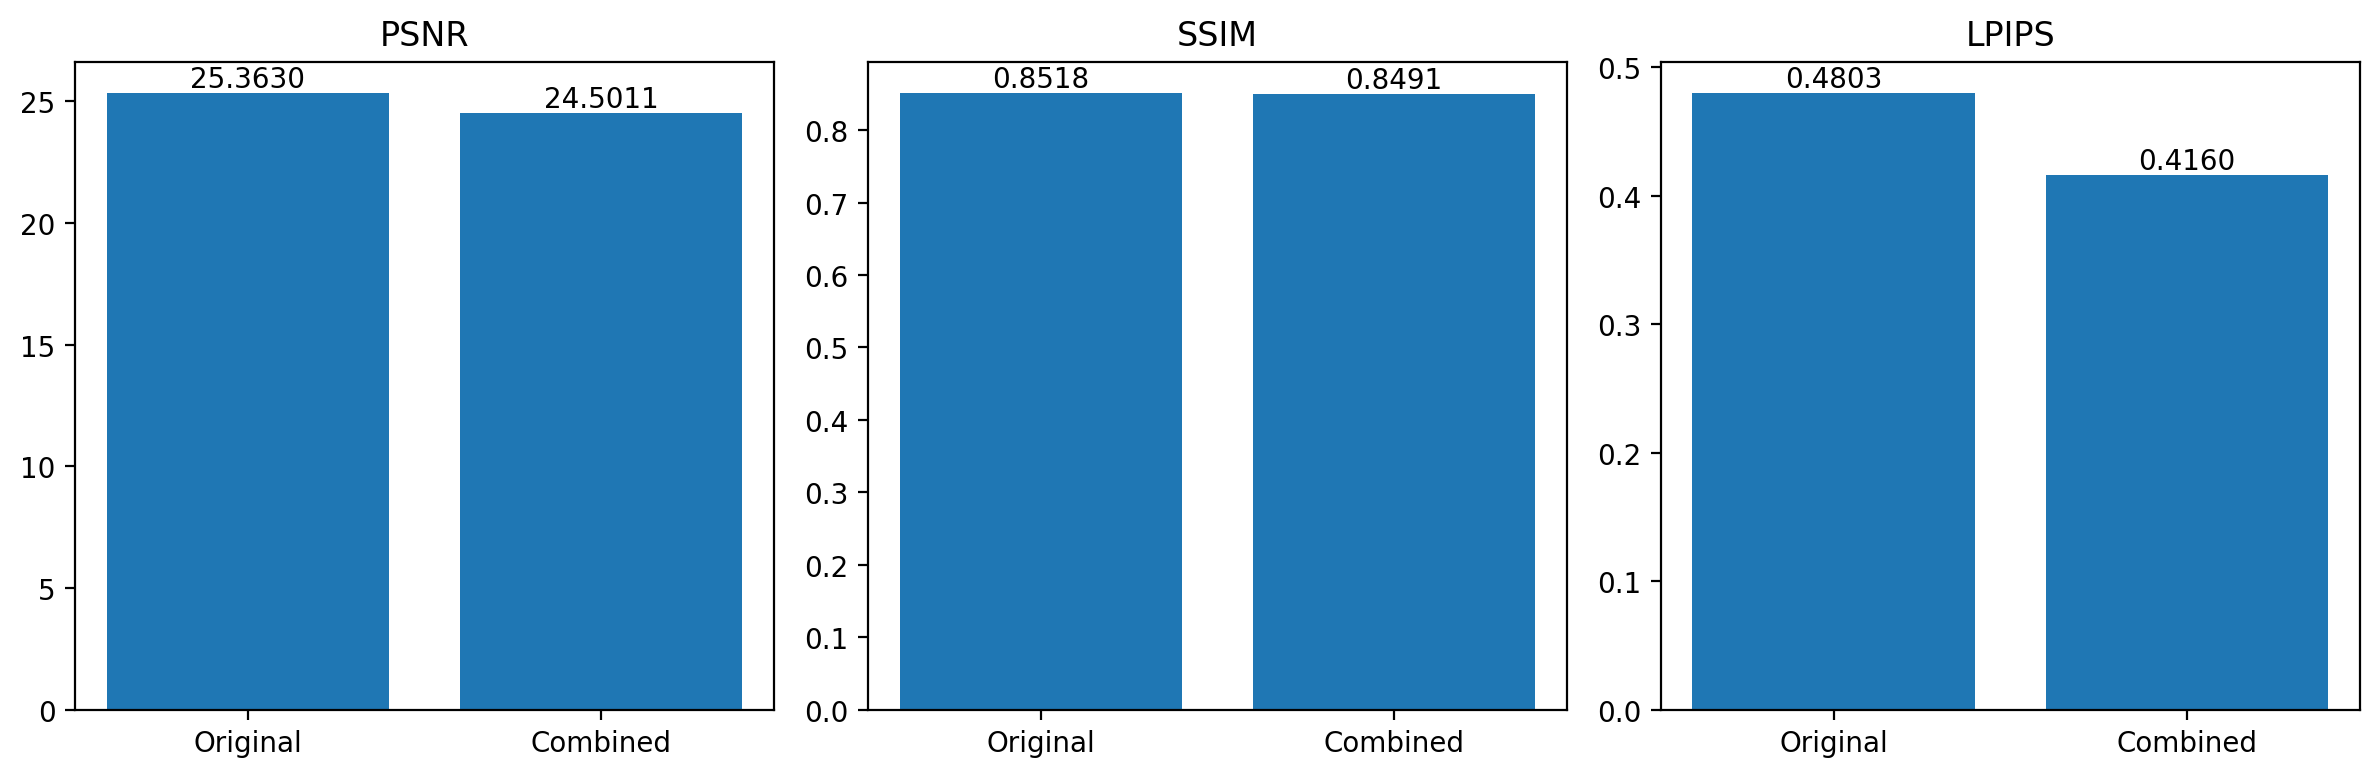

The table this chart was drawn from, first rows:
, MSE, PSNR, SSIM, LPIPS
Original Poster (P0), 0.002997, 25.36, 0.8518, 0.4803
Combined Poster (P2), 0.003759, 24.5, 0.8491, 0.416
